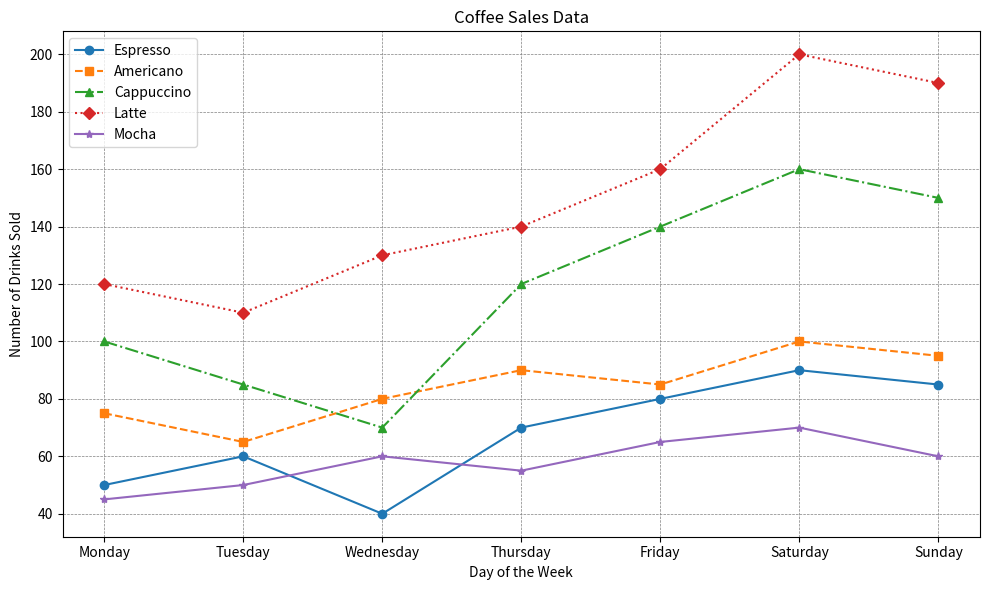

Reproduce this figure in Python.

import matplotlib.pyplot as plt

# Table data provided
data = [
    {'Day': 'Monday', 'Espresso': 50, 'Americano': 75, 'Cappuccino': 100, 'Latte': 120, 'Mocha': 45},
    {'Day': 'Tuesday', 'Espresso': 60, 'Americano': 65, 'Cappuccino': 85, 'Latte': 110, 'Mocha': 50},
    {'Day': 'Wednesday', 'Espresso': 40, 'Americano': 80, 'Cappuccino': 70, 'Latte': 130, 'Mocha': 60},
    {'Day': 'Thursday', 'Espresso': 70, 'Americano': 90, 'Cappuccino': 120, 'Latte': 140, 'Mocha': 55},
    {'Day': 'Friday', 'Espresso': 80, 'Americano': 85, 'Cappuccino': 140, 'Latte': 160, 'Mocha': 65},
    {'Day': 'Saturday', 'Espresso': 90, 'Americano': 100, 'Cappuccino': 160, 'Latte': 200, 'Mocha': 70},
    {'Day': 'Sunday', 'Espresso': 85, 'Americano': 95, 'Cappuccino': 150, 'Latte': 190, 'Mocha': 60}
]

# Extracting data for plotting
days = [item['Day'] for item in data]
espresso_sales = [item['Espresso'] for item in data]
americano_sales = [item['Americano'] for item in data]
cappuccino_sales = [item['Cappuccino'] for item in data]
latte_sales = [item['Latte'] for item in data]
mocha_sales = [item['Mocha'] for item in data]

# Creating a line chart with a different line style and marker for each coffee type
plt.figure(figsize=(10, 6))
plt.plot(days, espresso_sales, label='Espresso', linestyle='-', marker='o')
plt.plot(days, americano_sales, label='Americano', linestyle='--', marker='s')
plt.plot(days, cappuccino_sales, label='Cappuccino', linestyle='-.', marker='^')
plt.plot(days, latte_sales, label='Latte', linestyle=':', marker='D')
plt.plot(days, mocha_sales, label='Mocha', linestyle='-', marker='*')

# Adding relevant titles and labels
plt.title('Coffee Sales Data')
plt.xlabel('Day of the Week')
plt.ylabel('Number of Drinks Sold')
plt.legend()

# Customizing the grid
plt.grid(True, linestyle='--', linewidth=0.5, color='gray')

# Displaying the chart
plt.tight_layout()
plt.show()